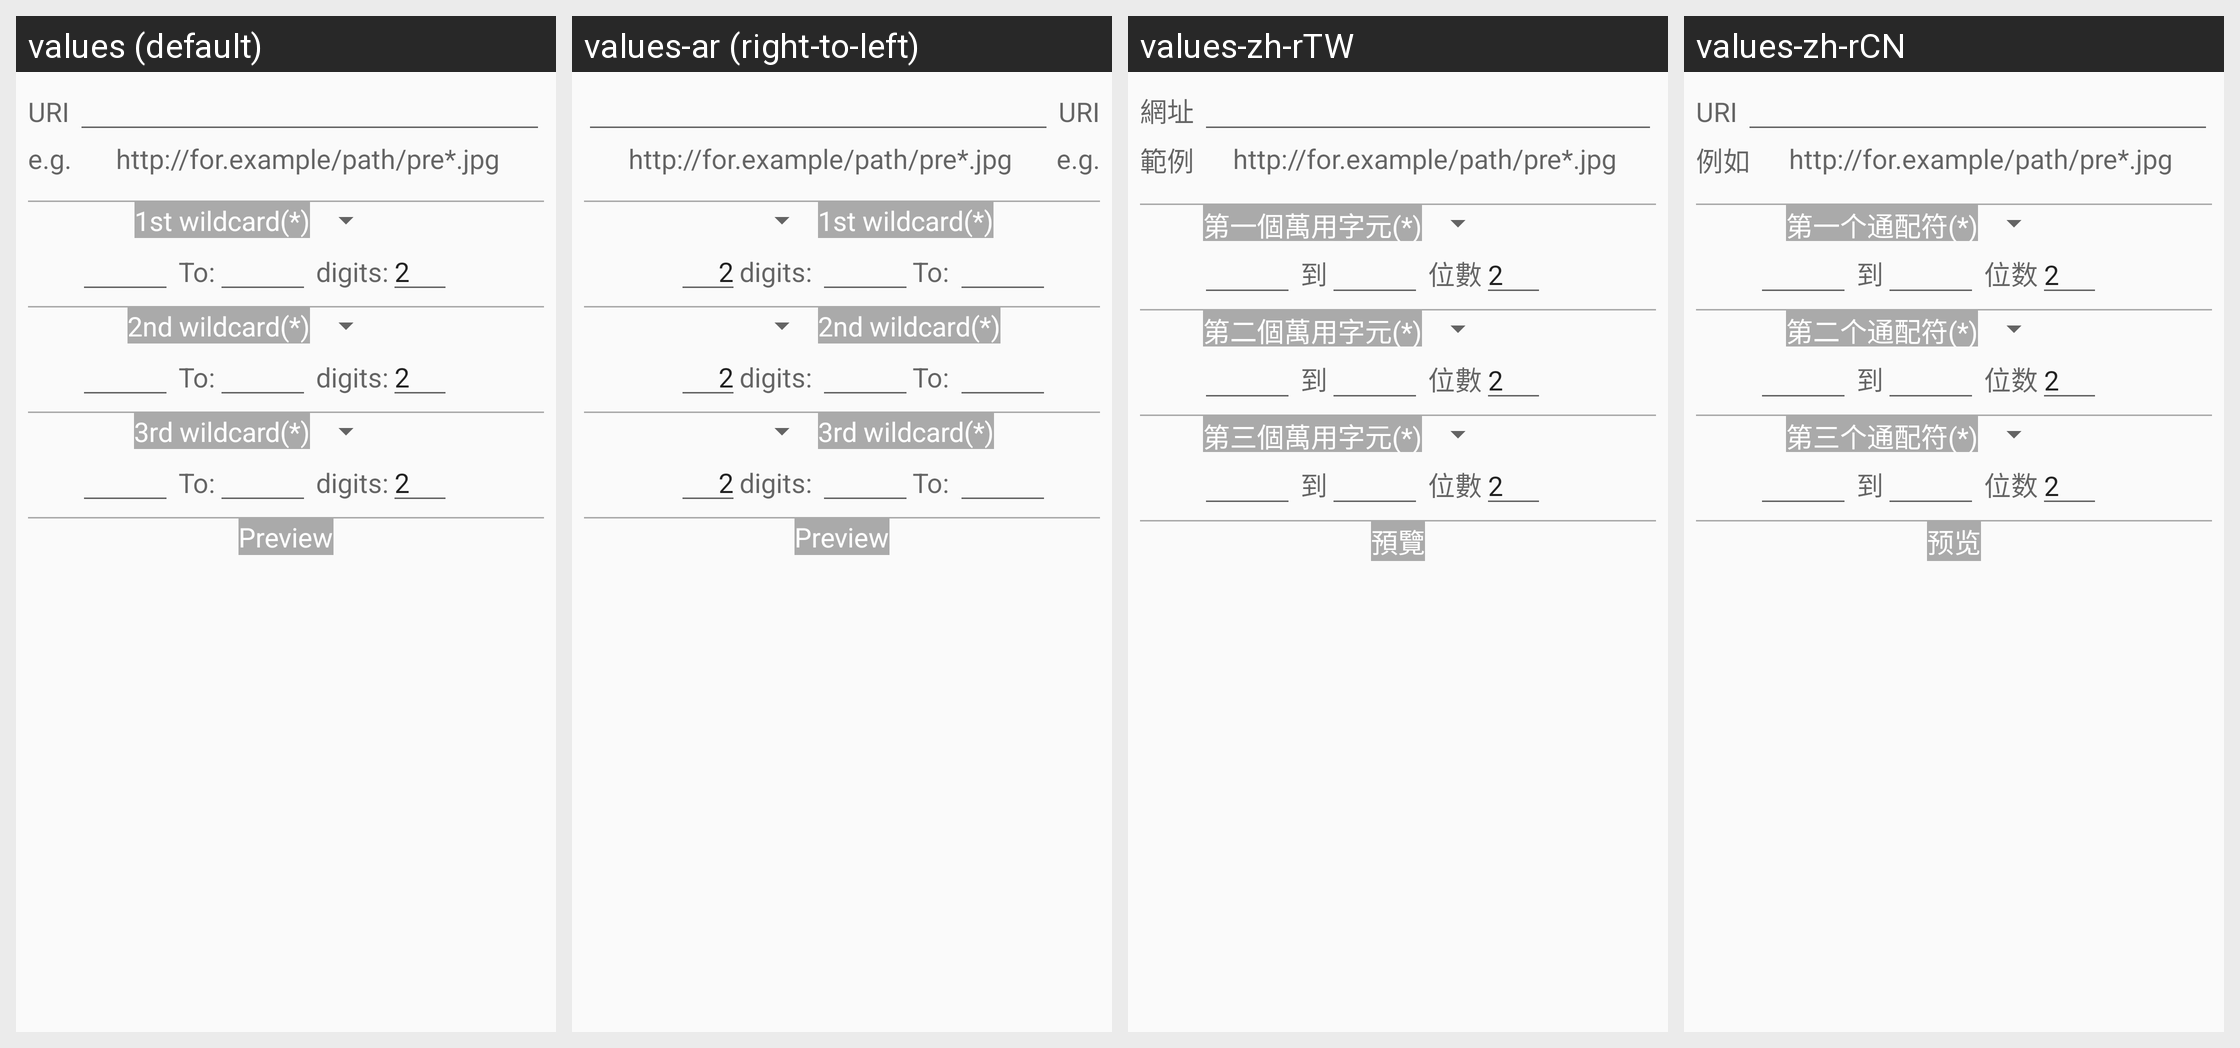

For this localized Android screen grid, give each drawn string resource with its value in every locale shown.
Android screen res/layout/form_sequence.xml rendered under 4 locales, left to right: values (default), values-ar (right-to-left), values-zh-rTW, values-zh-rCN. Device: Nexus 5 (rendered at 1080×1920; each locale shown at half size, 540×960, under a caption strip naming it); theme AppTheme.
Other locales in the repository, not shown: values-be, values-da, values-de, values-es, values-fr, values-hu, values-it, values-ja, values-lt, values-pt-rBR, values-ru, values-sv, values-tr.
Strings drawn on this screen, with the default value and each locale's value (text and hints the layout hard-codes, and strings that could not be matched under every locale, appear in the picture but are not listed):

dnode_uri
  values: URI
  values-ar: URI
  values-zh-rTW: 網址
  values-zh-rCN: URI

batch_seq_eg
  values: e.g.
  values-ar: e.g.  [not translated; the default value is used]
  values-zh-rTW: 範例
  values-zh-rCN: 例如

batch_seq_wildcard_1
  values: 1st wildcard(*)
  values-ar: 1st wildcard(*)  [not translated; the default value is used]
  values-zh-rTW: 第一個萬用字元(*)
  values-zh-rCN: 第一个通配符(*)

batch_seq_to
  values: To:
  values-ar: To:  [not translated; the default value is used]
  values-zh-rTW: 到
  values-zh-rCN: 到

batch_seq_digits
  values: digits:
  values-ar: digits:  [not translated; the default value is used]
  values-zh-rTW: 位數
  values-zh-rCN: 位数

batch_seq_wildcard_2
  values: 2nd wildcard(*)
  values-ar: 2nd wildcard(*)  [not translated; the default value is used]
  values-zh-rTW: 第二個萬用字元(*)
  values-zh-rCN: 第二个通配符(*)

batch_seq_wildcard_3
  values: 3rd wildcard(*)
  values-ar: 3rd wildcard(*)  [not translated; the default value is used]
  values-zh-rTW: 第三個萬用字元(*)
  values-zh-rCN: 第三个通配符(*)

batch_seq_preview
  values: Preview
  values-ar: Preview  [not translated; the default value is used]
  values-zh-rTW: 預覽
  values-zh-rCN: 预览
